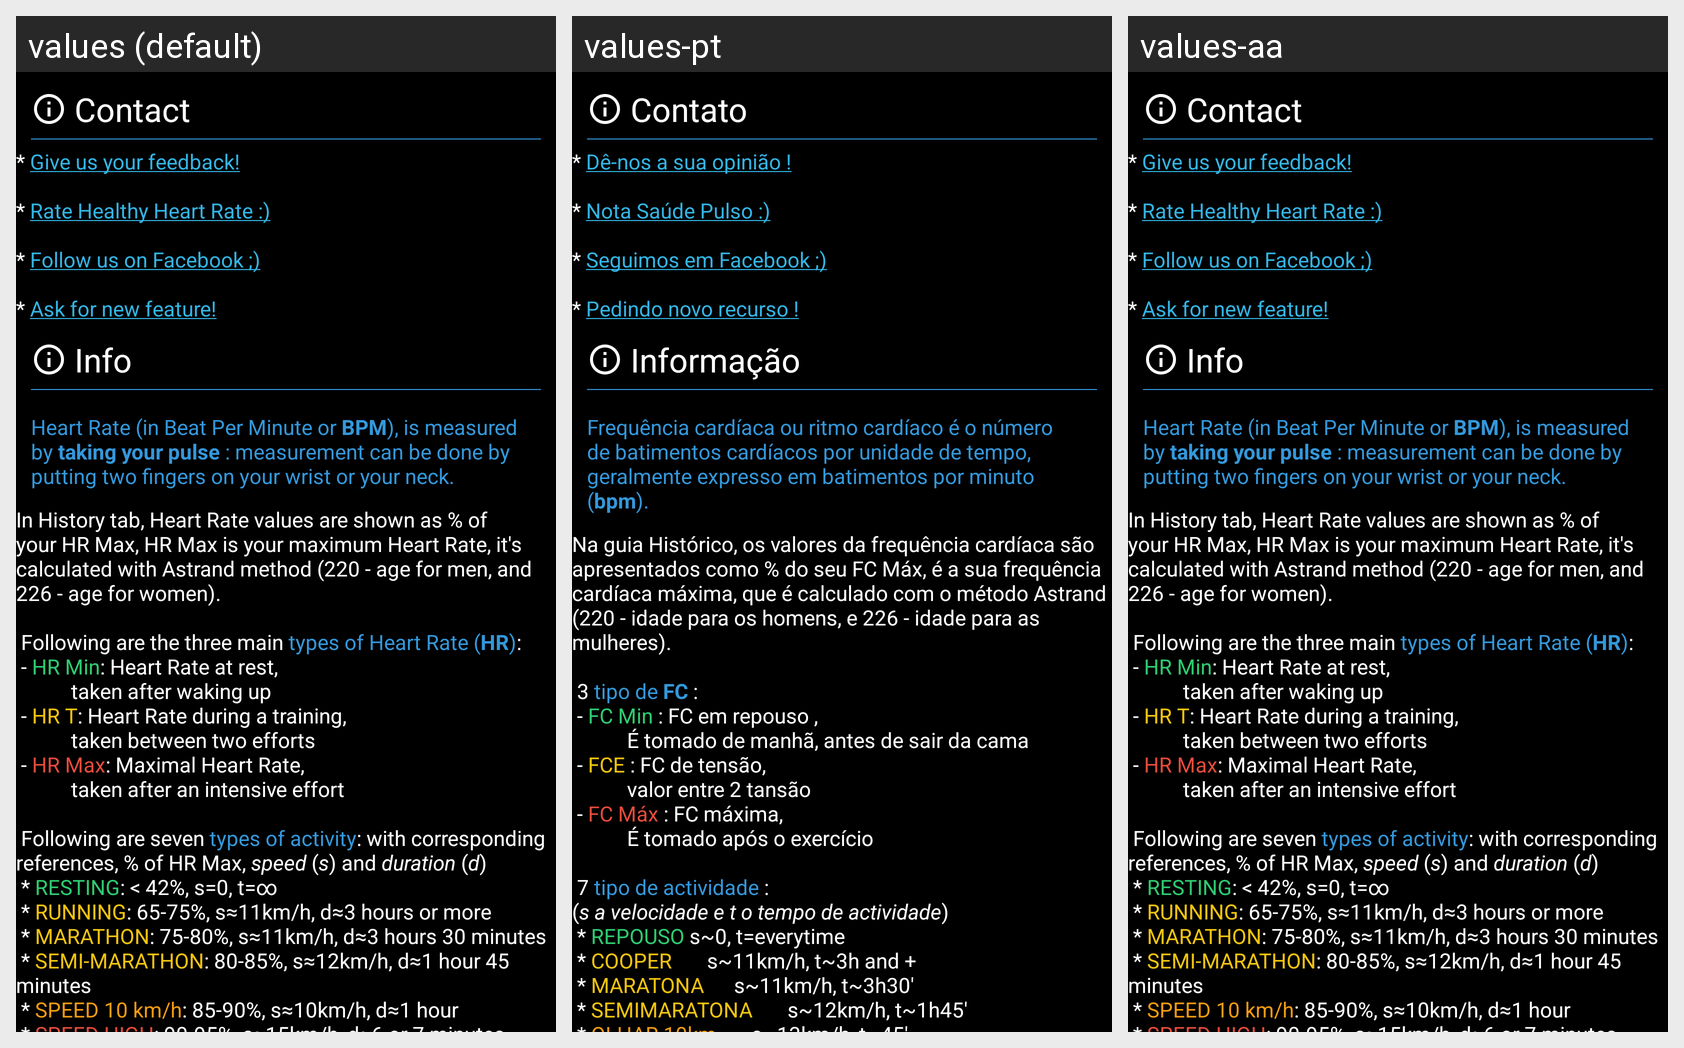

For this localized Android screen grid, give each drawn string resource with its value in every locale shown.
Android screen res/layout/fragment_layout_info.xml rendered under 3 locales, left to right: values (default), values-pt, values-aa. Device: Nexus 5 (rendered at 1080×1920; each locale shown at half size, 540×960, under a caption strip naming it); theme AppTheme.
Other locales in the repository, not shown: values-es, values-fr, values-it.
Strings drawn on this screen, with the default value and each locale's value (text and hints the layout hard-codes, and strings that could not be matched under every locale, appear in the picture but are not listed):

title_contact
  values: Contact
  values-pt: Contato
  values-aa: Contact  [not translated; the default value is used]

link_icon
  values: * Give us your feedback!
      
      * Rate Healthy Heart Rate :)
      
      * Follow us on Facebook ;)
      
      * Ask for new feature!
  values-pt: * Dê-nos a sua opinião !
      
      * Nota Saúde Pulso :)
      
      * Seguimos em Facebook ;)
      
      * Pedindo novo recurso !
  values-aa: * Give us your feedback!
      
      * Rate Healthy Heart Rate :)
      
      * Follow us on Facebook ;)
      
      * Ask for new feature!  [not translated; the default value is used]

title_info
  values: Info
  values-pt: Informação
  values-aa: Info  [not translated; the default value is used]

message_how_to_take_your_pulse
  values: Heart Rate (in Beat Per Minute or BPM), is measured by taking your pulse : measurement can be done by putting two fingers on your wrist or your neck.
  values-pt: Frequência cardíaca ou ritmo cardíaco é o número de batimentos cardíacos por unidade de tempo, geralmente expresso em batimentos por minuto (bpm).
  values-aa: Heart Rate (in Beat Per Minute or BPM), is measured by taking your pulse : measurement can be done by putting two fingers on your wrist or your neck.  [not translated; the default value is used]

message_info_about_bpm
  values: In History tab, Heart Rate values are shown as % of your HR Max, HR Max is your maximum Heart Rate, it's calculated with Astrand method (220 - age for men, and 226 - age for women).
      
       Following are the three main types of Heart Rate (HR):
       - HR Min: Heart Rate at rest,
                 taken after waking up
       - HR T: Heart Rate during a training,
                 taken between two efforts
       - HR Max: Maximal …[clipped]
  values-pt: Na guia Histórico, os valores da frequência cardíaca são apresentados como % do seu FC Máx, é a sua frequência cardíaca máxima, que é calculado com o método Astrand (220 - idade para os homens, e 226 - idade para as mulheres).
      
       3 tipo de FC :
       - FC Min : FC em repouso ,
                 É tomado de manhã, antes de sair da cama
       - FCE : FC de tensão,
                 valor entre 2 tansão
       - FC Máx : FC …[clipped]
  values-aa: In History tab, Heart Rate values are shown as % of your HR Max, HR Max is your maximum Heart Rate, it's calculated with Astrand method (220 - age for men, and 226 - age for women).
      
       Following are the three main types of Heart Rate (HR):
       - HR Min: Heart Rate at rest,
                 taken after waking up
       - HR T: Heart Rate during a training,
                 taken between two efforts
       - HR Max: Maximal …[clipped]  [not translated; the default value is used]
